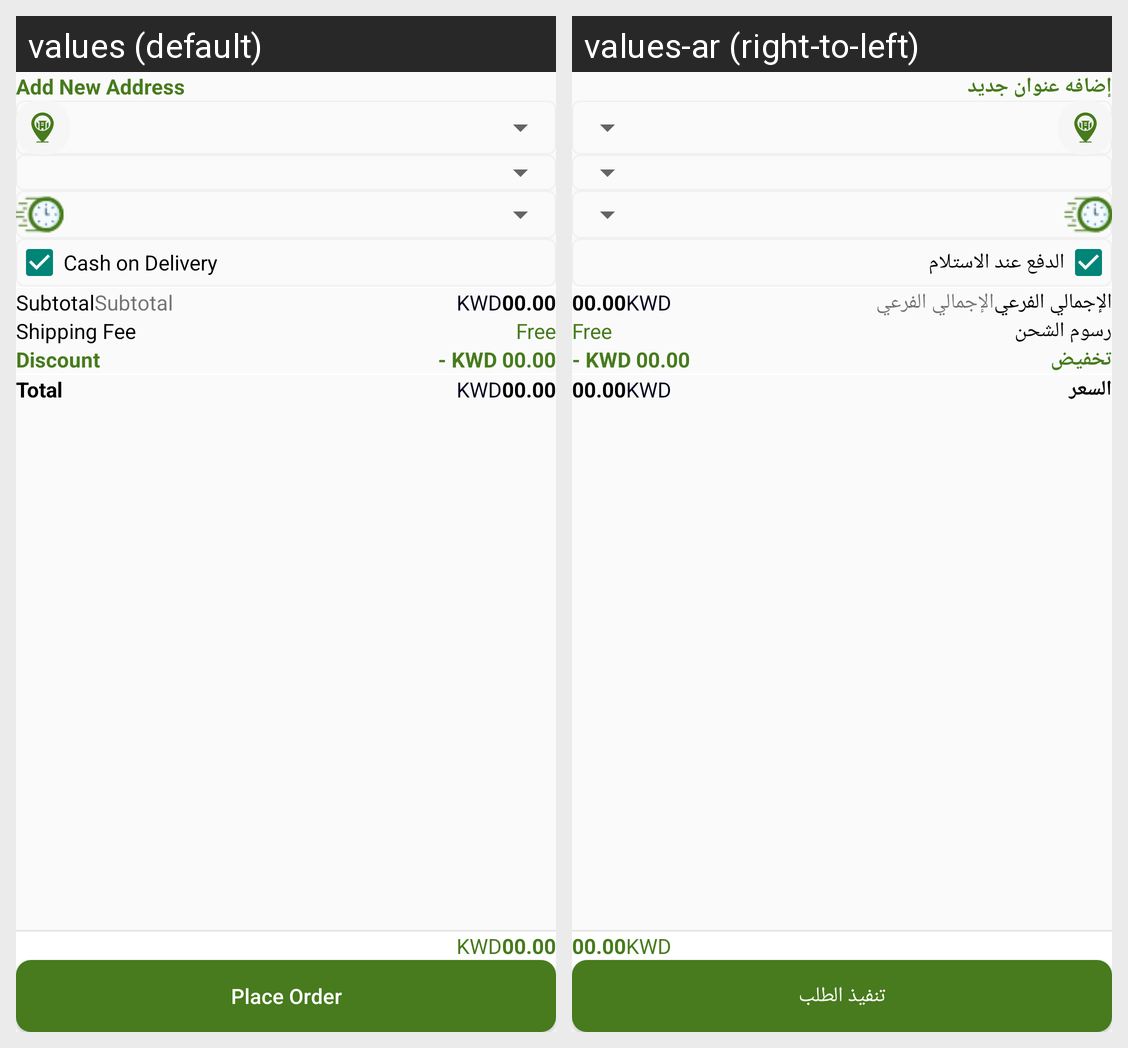

The Android screen above is rendered under two locales of the same app. Produce the string resources it draws, with the default and per-locale values.
Android screen res/layout/fragment_check_out.xml rendered under 2 locales, left to right: values (default), values-ar (right-to-left). Device: Nexus 5 (rendered at 1080×1920; each locale shown at half size, 540×960, under a caption strip naming it); theme Theme.RoknEltayb.
Strings drawn on this screen, with the default value and each locale's value (text and hints the layout hard-codes, and strings that could not be matched under every locale, appear in the picture but are not listed):

add_new_address
  values: Add New Address
  values-ar: إضافه عنوان جديد

cash_on_delivery
  values: Cash on Delivery
  values-ar: الدفع عند الاستلام

subtotal
  values: Subtotal
  values-ar: الإجمالي الفرعي

shipping_fee
  values: Shipping Fee
  values-ar: رسوم الشحن

discount
  values: Discount
  values-ar: تخفيض

total
  values: Total
  values-ar: السعر

place_order
  values: Place Order
  values-ar: تنفيذ الطلب
